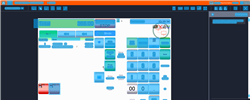
Task: Trigger Based Attended Automation
Workflow: NAMOS_CC_CashierSignOff

Step 1: Computer Vision in window 'Web Rep Console*' (msedge.exe)

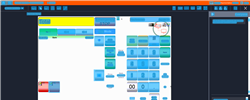
Step 2: CV refresh

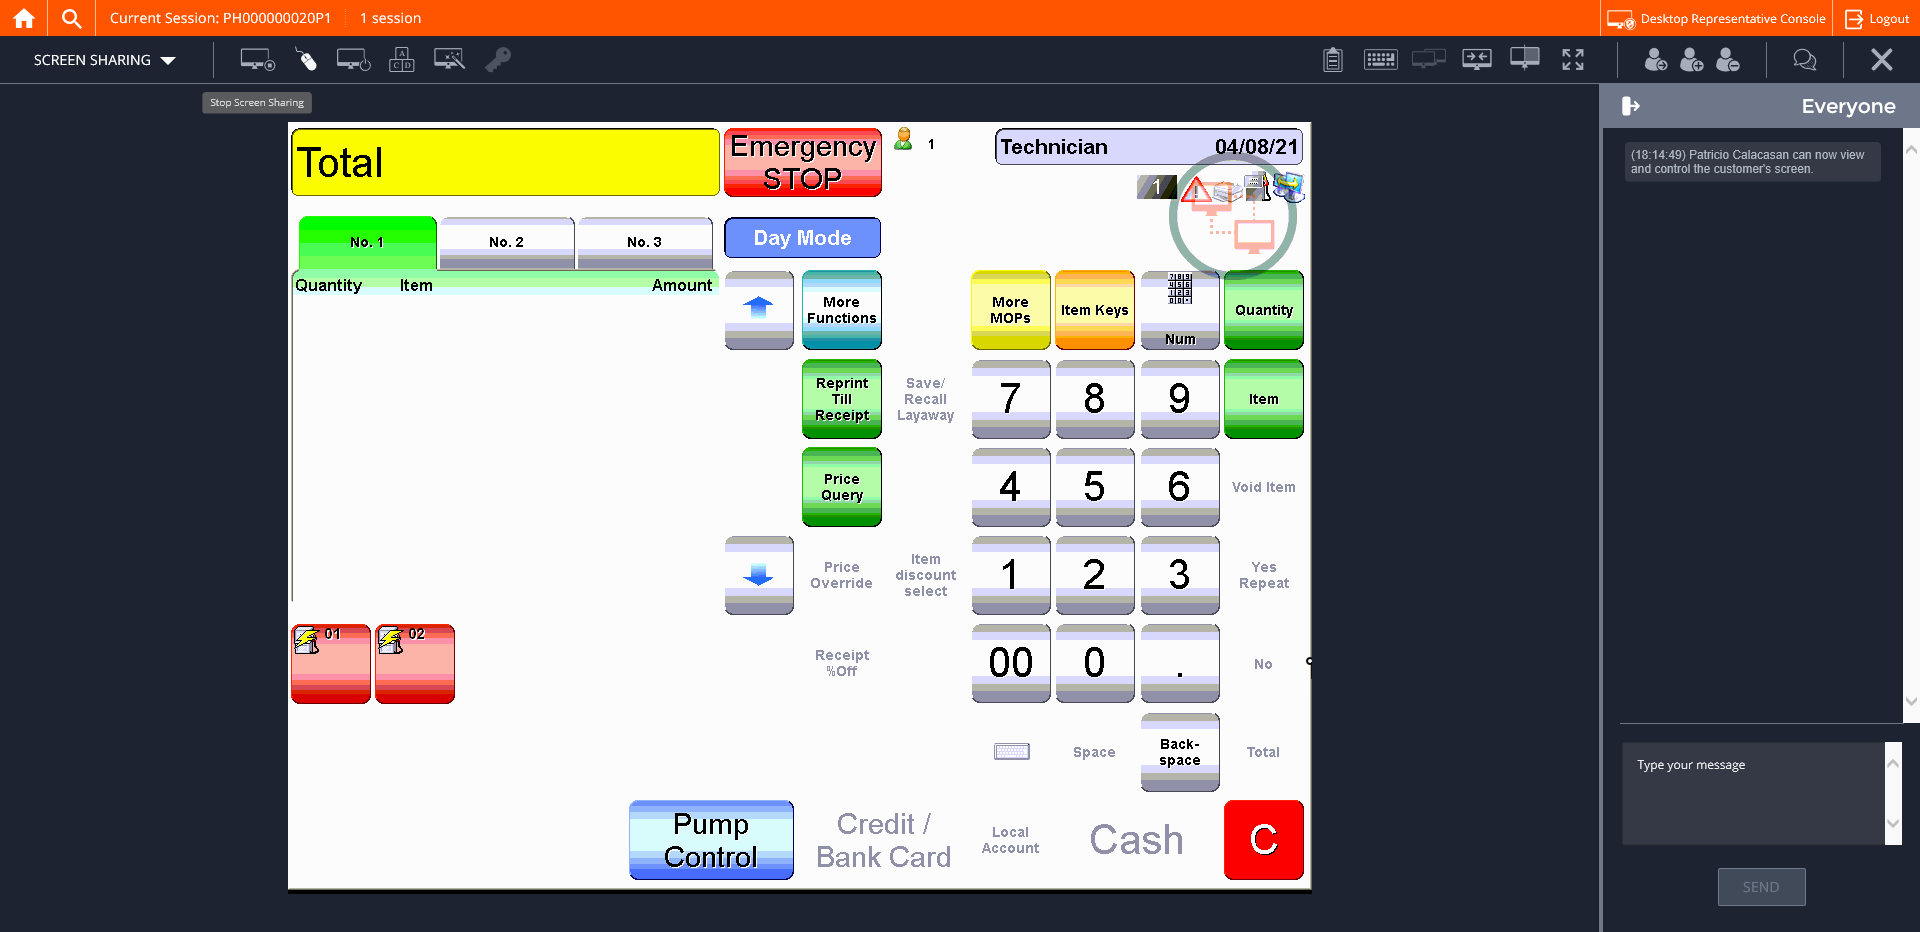
Step 3: CVCache

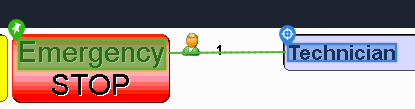
Step 4 [try]: get-text

Step 5: CvDescriptor (same screen as step 4)

Step 6: CV refresh (same screen as step 1)

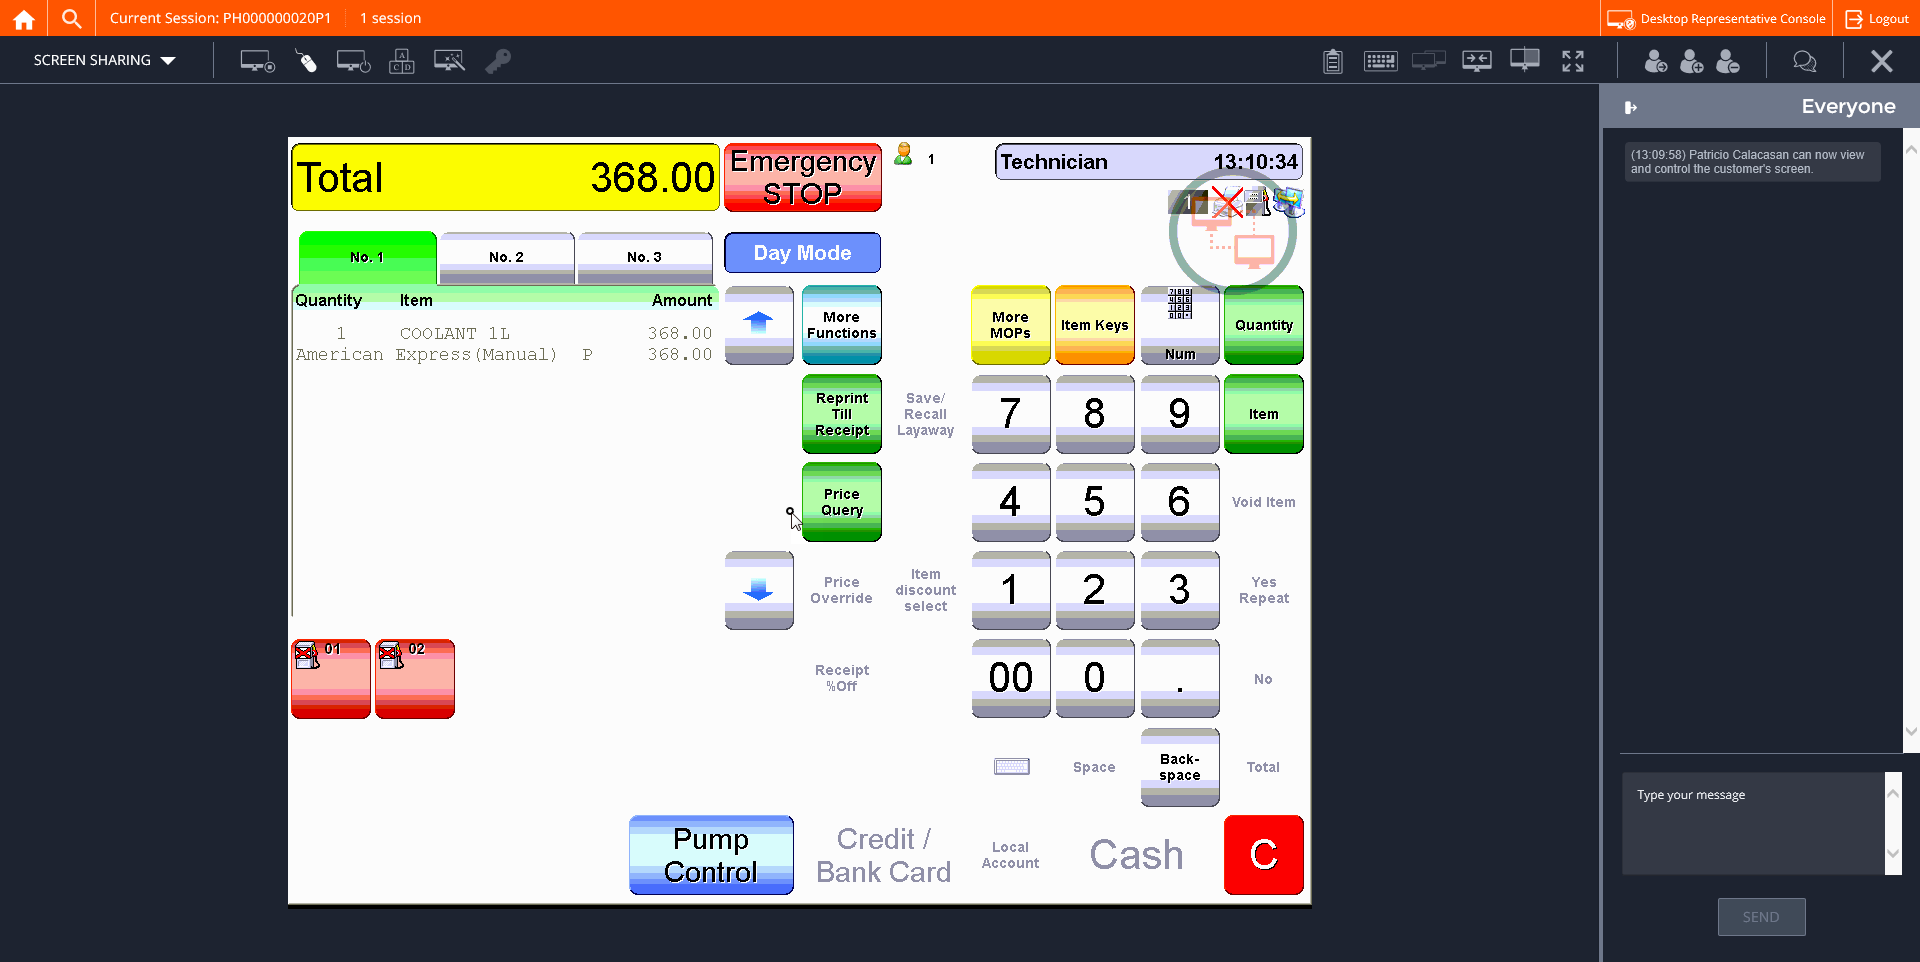
Step 7: CVCache

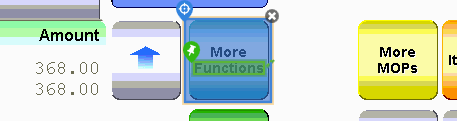
Step 8 [try]: CV Click - 'More Functions'

Step 9: CvDescriptor (same screen as step 8)

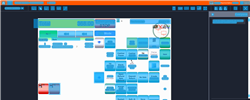
Step 10: CVRefresh

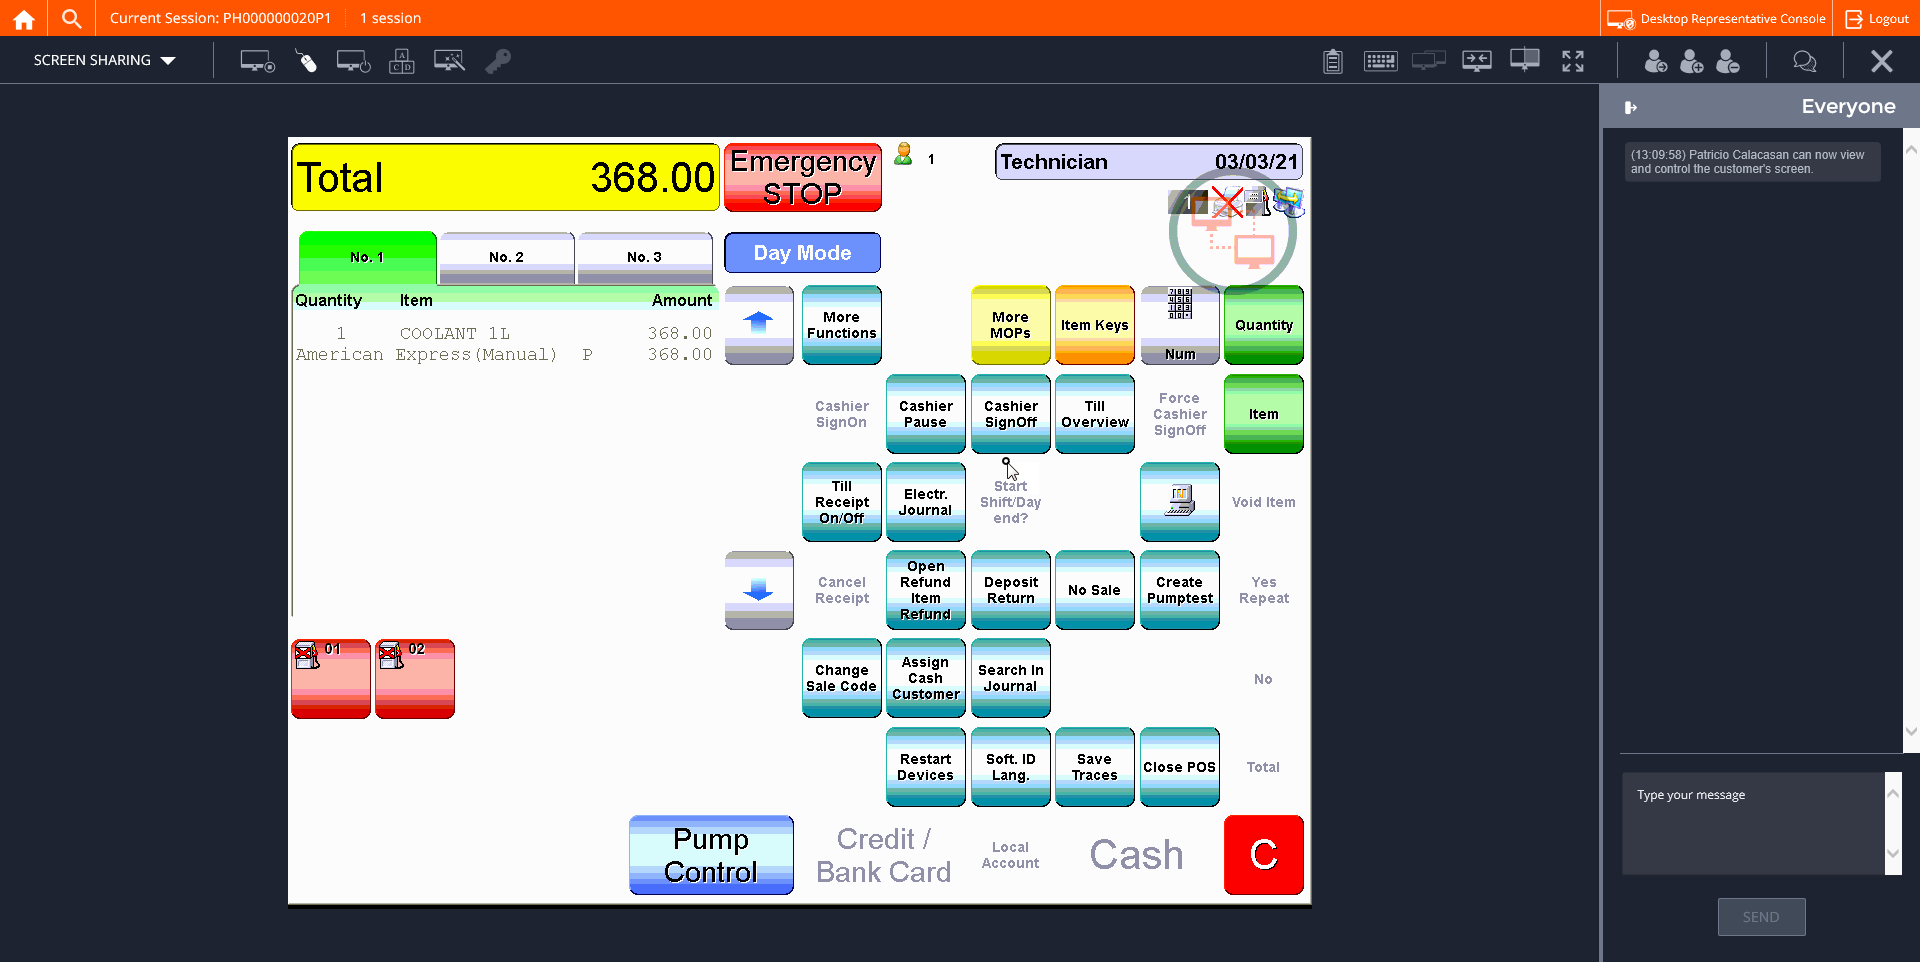
Step 11: CVCache

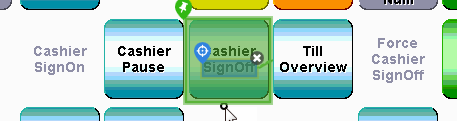
Step 12 [try]: CV Click - 'Cashier SignOff'

Step 13: CvDescriptor (same screen as step 12)

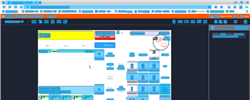
Step 14: CVRefresh

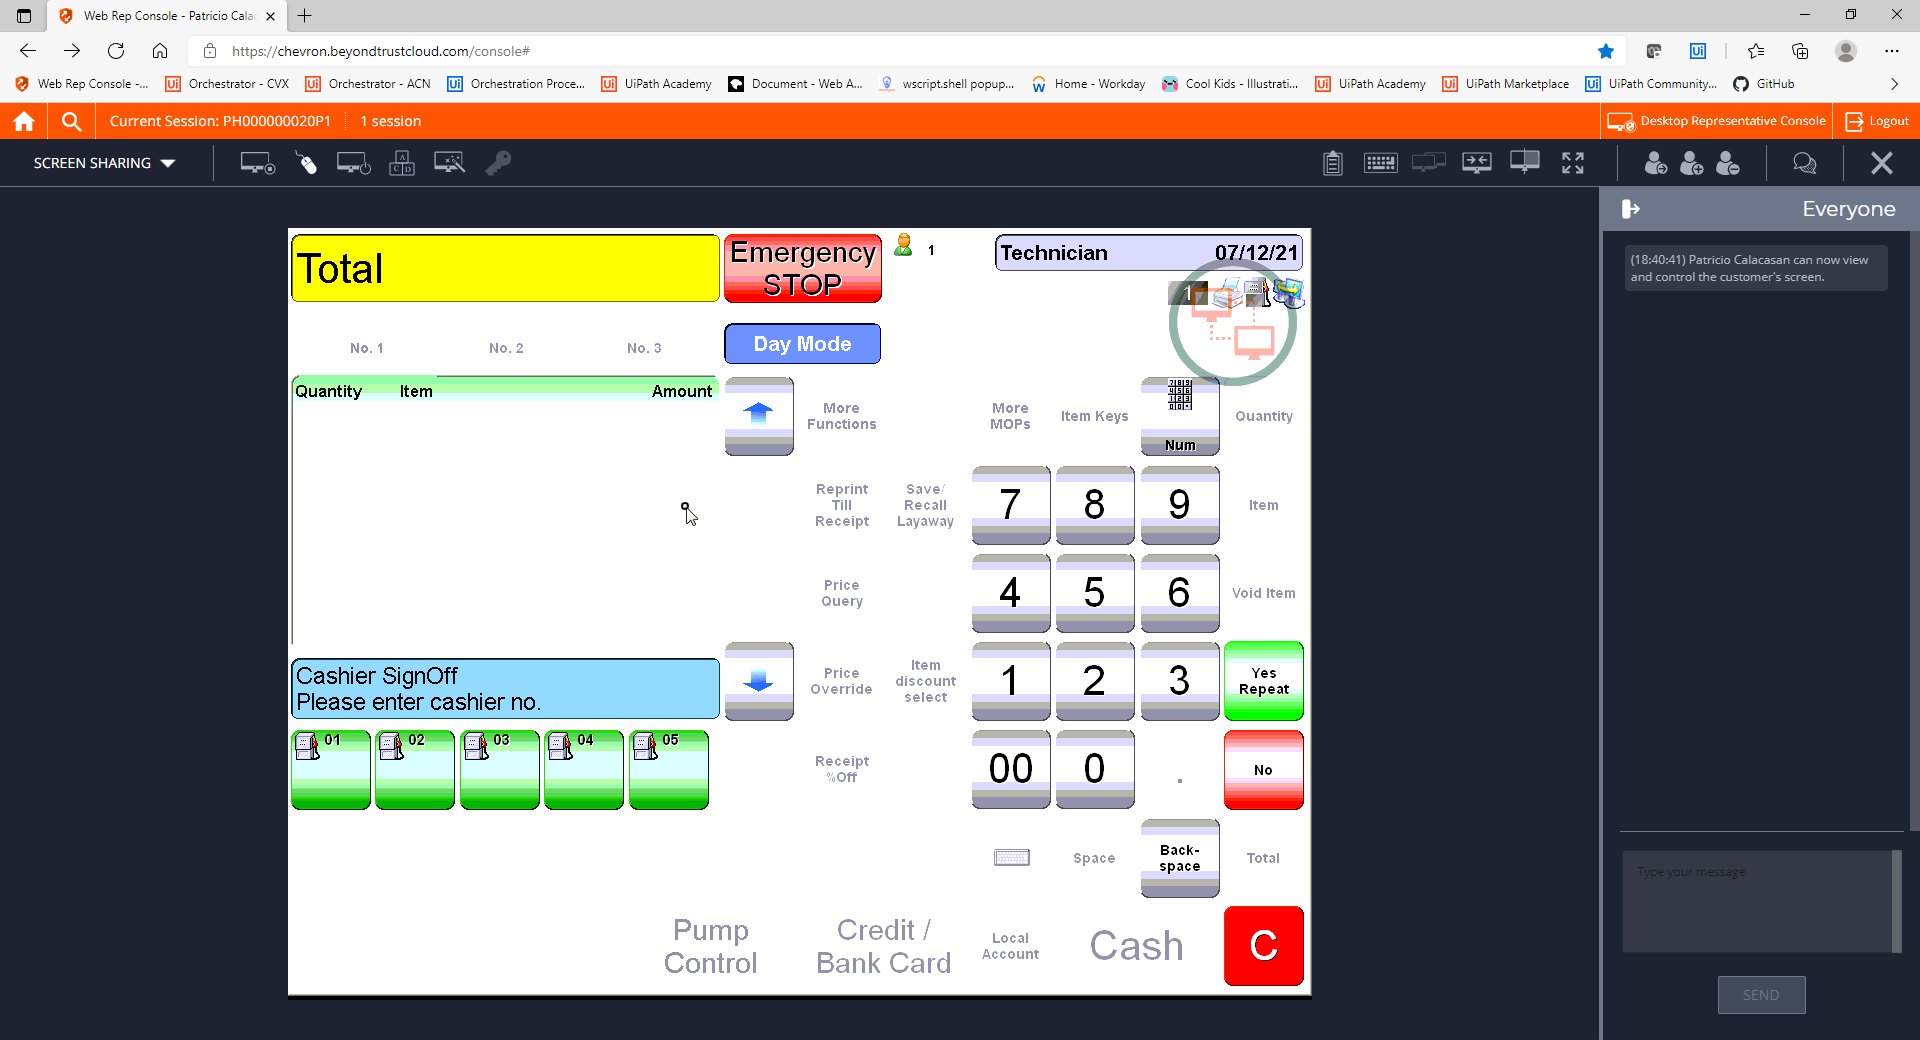
Step 15: CVCache

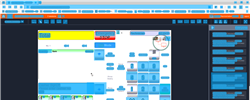
Step 16: CV refresh

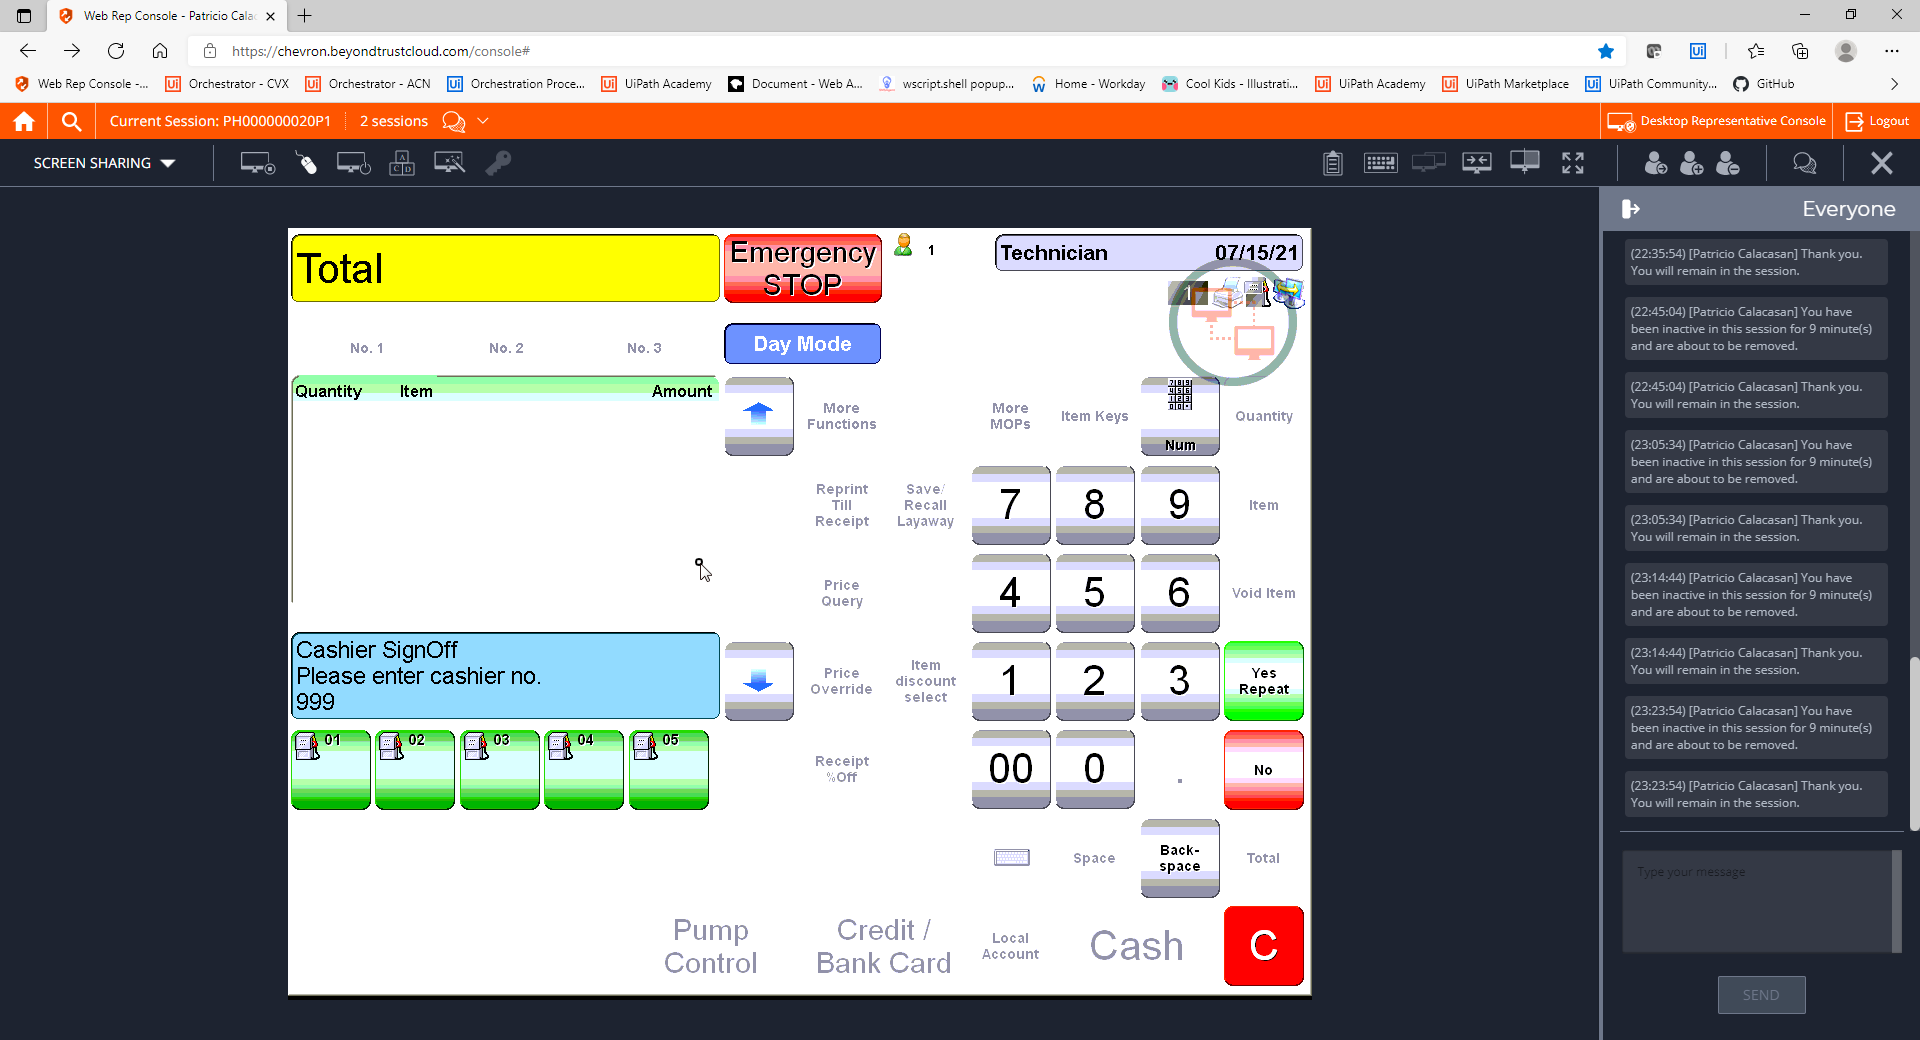
Step 17: CVCache

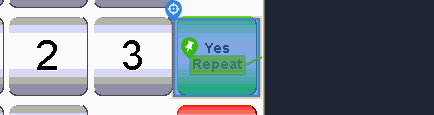
Step 18 [try]: CV Click - 'Yes Repeat'

Step 19: CvDescriptor (same screen as step 18)

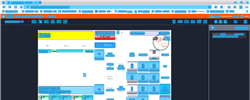
Step 20: CVRefresh

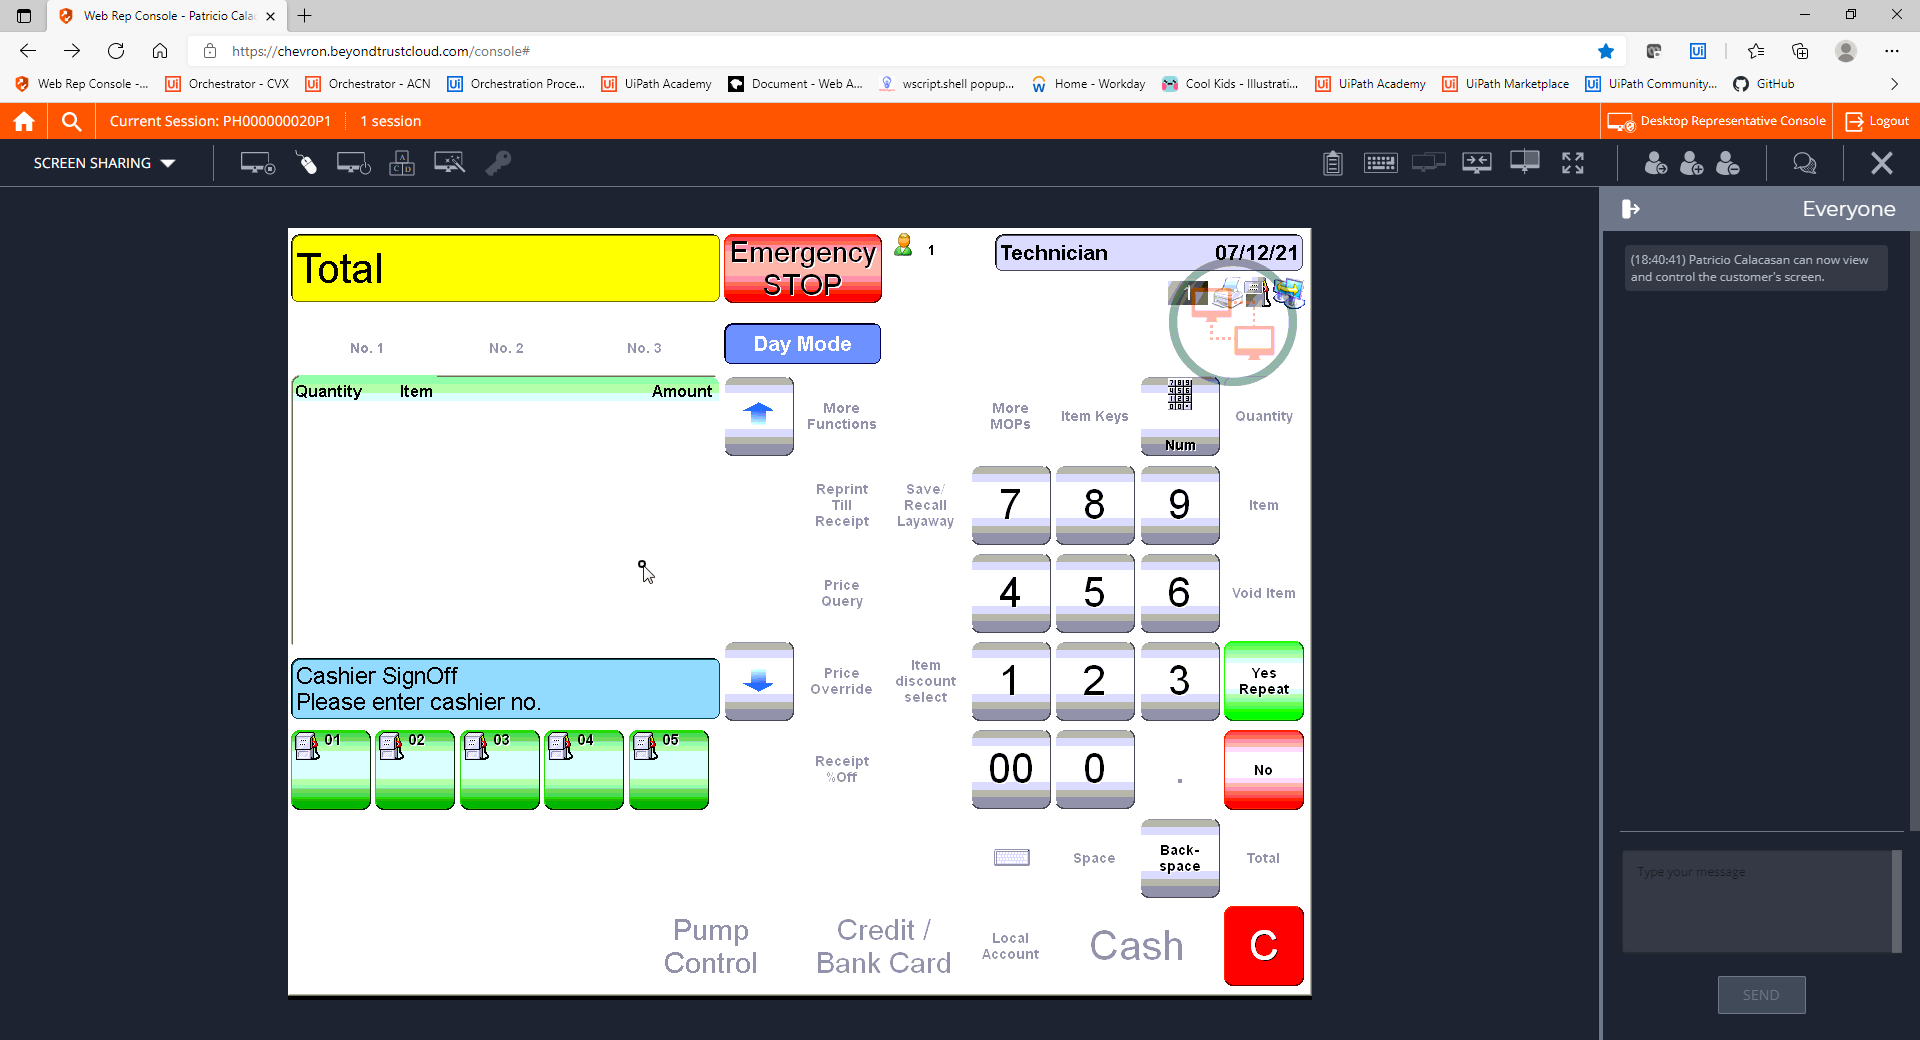
Step 21: CVCache

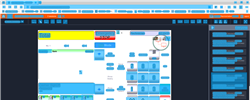
Step 22: CV refresh

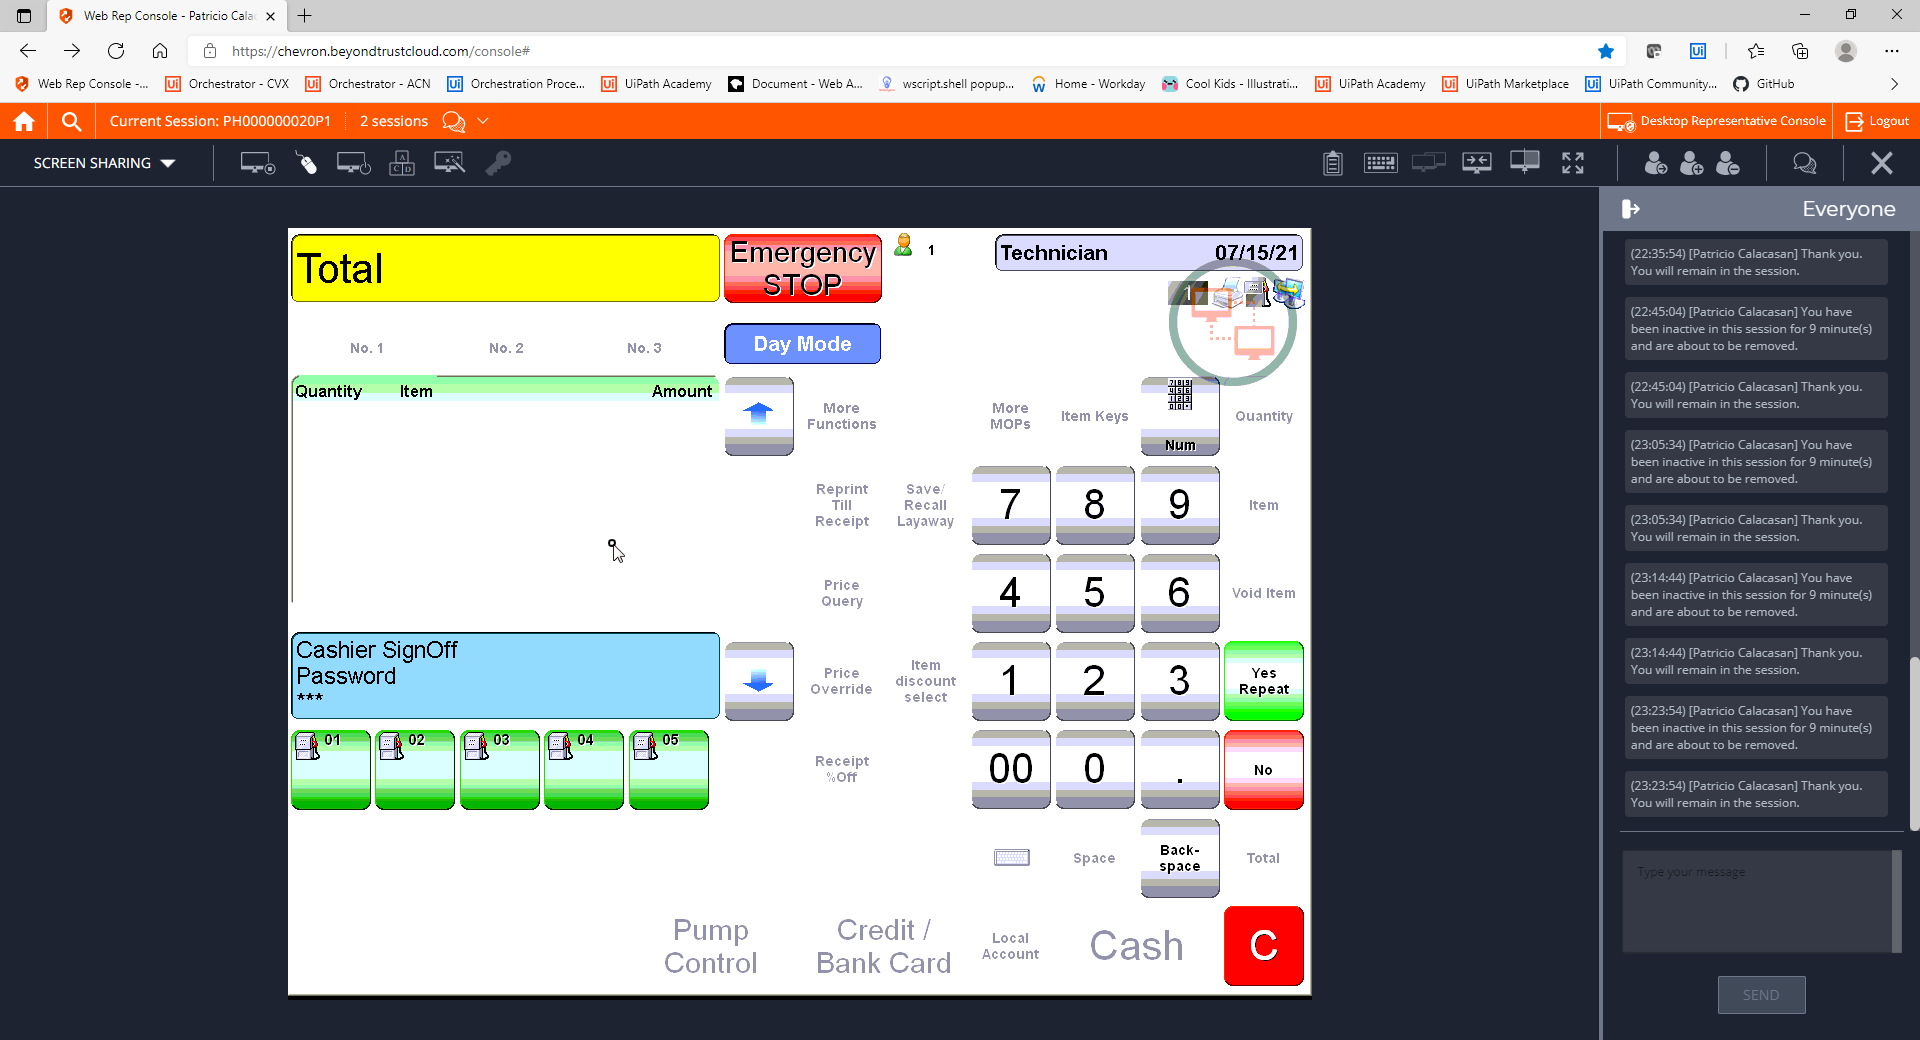
Step 23: CVCache

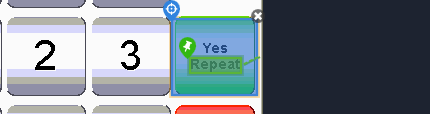
Step 24 [try]: CV Click - 'Yes Repeat'

Step 25: CvDescriptor (same screen as step 24)

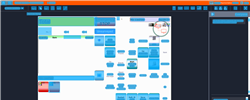
Step 26: CV refresh

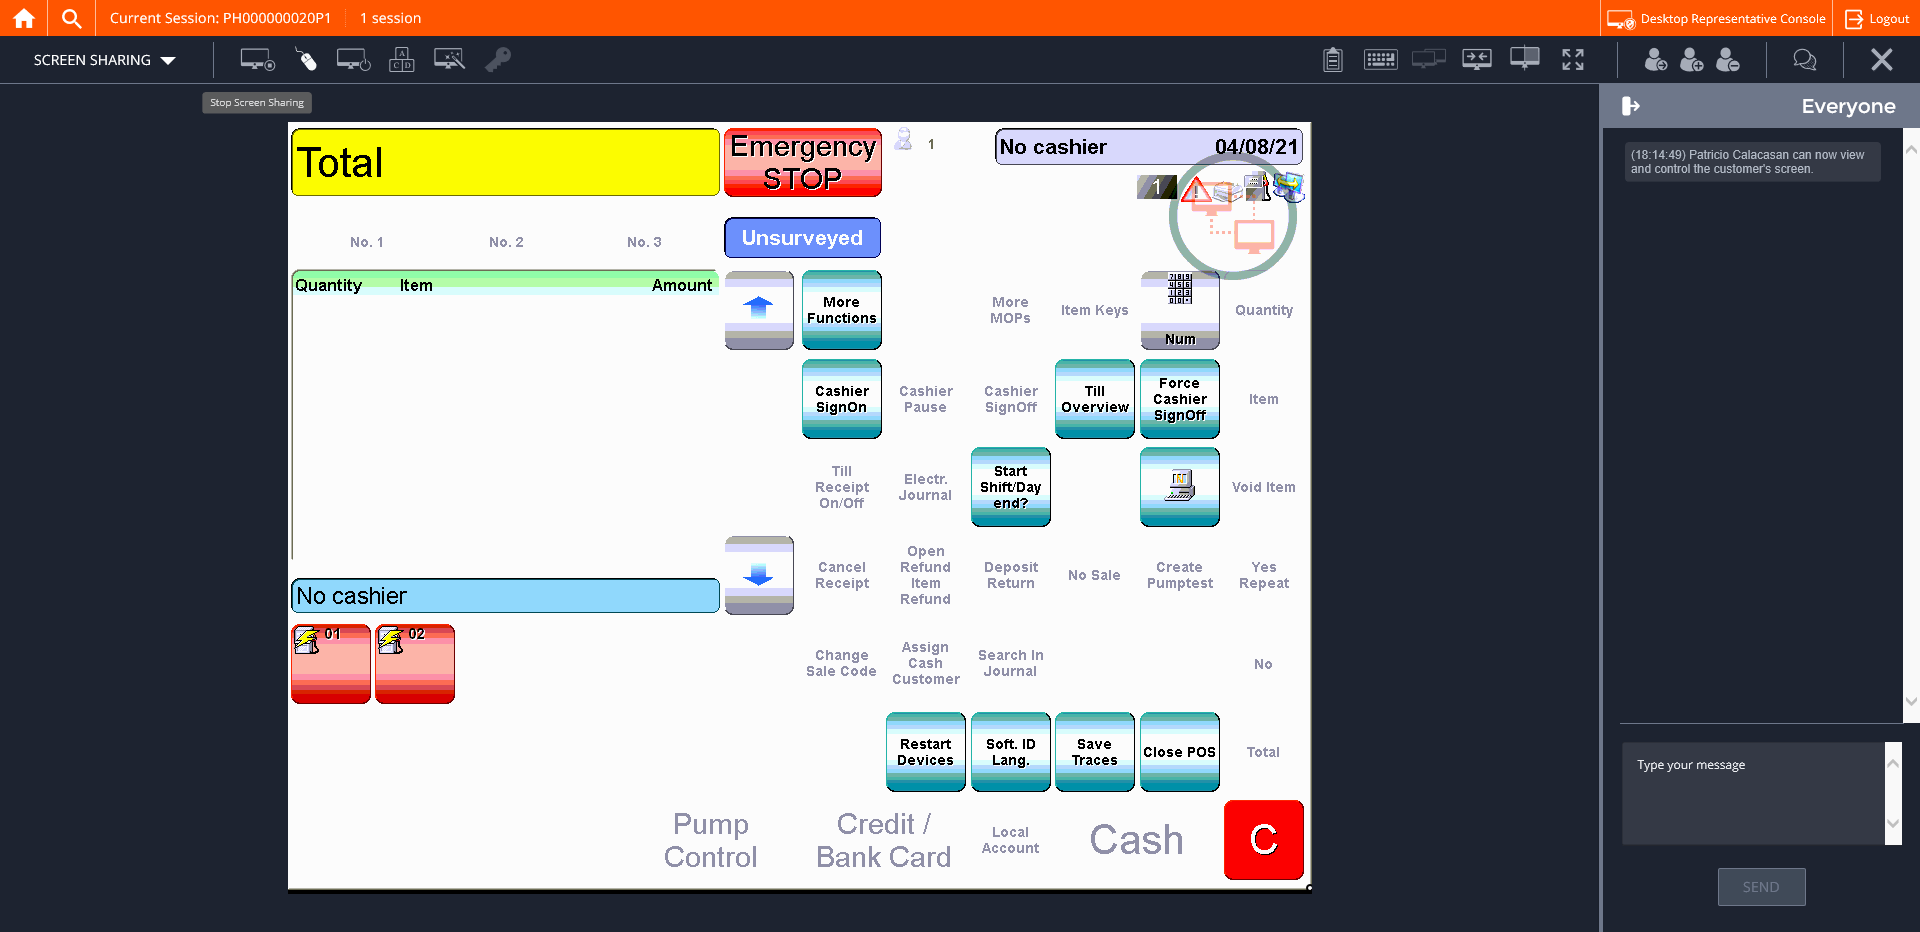
Step 27: CVCache

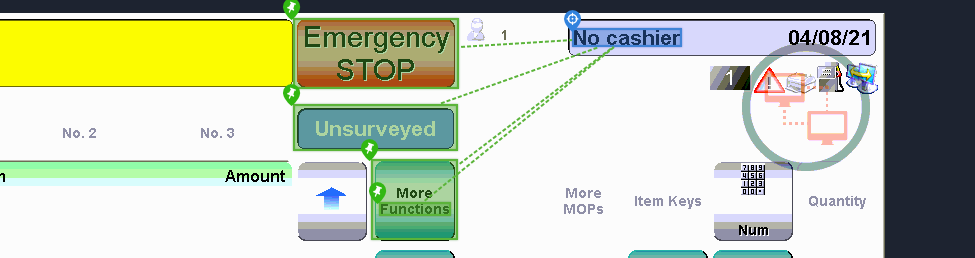
Step 28 [try]: get-text

Step 29: CvDescriptor (same screen as step 28)

Step 30: CVCache (same screen as step 7)